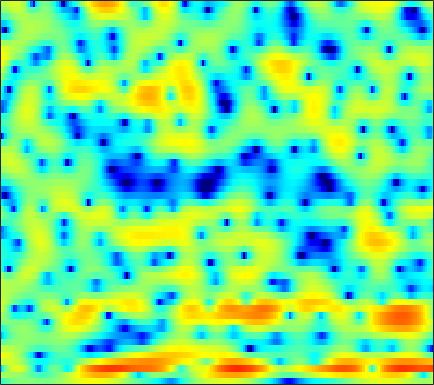

The file beside this chart, header and first rows:
-3.7845, -3.0549, -2.2392, -1.5645, -1.1437, -0.68174, -0.32238, -0.11943, 0.089086, 0.22635, 0.28995, 0.28845, 0.24542, 0.1748, 0.11371, 0.016012, -0.086435, -0.16059, -0.24785, -0.30216, -0.30284, -0.26688, -0.16837, -0.012104
1.679, 1.598, 1.523, 1.474, 1.436, 1.379, 1.289, 1.187, 0.9877, 0.7005, 0.3299, -0.005812, -0.5171, -1.085, -1.524, -2.086, -2.569, -2.832, -3.008, -2.978, -2.773, -2.521, -2.098, -1.623
-8.133, -4.56, -0.914, 1.392, 2.554, 3.596, 4.181, 4.366, 4.309, 3.936, 3.252, 2.523, 1.235, -0.4934, -2.163, -5.077, -9.043, -12.33, -12.11, -8.314, -5.352, -3.777, -2.304, -1.385
3.93, 3.778, 3.707, 3.679, 3.634, 3.501, 3.24, 2.938, 2.376, 1.641, 0.7483, -0.01769, -1.146, -2.373, -3.309, -4.46, -5.381, -5.835, -6.112, -6.004, -5.607, -5.201, -4.611, -4.079
5.35, 5.096, 4.753, 4.38, 4.062, 3.585, 3.018, 2.513, 1.715, 0.7491, -0.4076, -1.427, -3.042, -5.019, -6.859, -10.01, -14.57, -19.6, -20.28, -14.11, -10.31, -8.345, -6.418, -4.996
2.844, 2.79, 2.705, 2.594, 2.485, 2.298, 2.046, 1.81, 1.42, 0.9424, 0.3852, -0.076, -0.7418, -1.439, -1.963, -2.592, -3.085, -3.322, -3.426, -3.293, -2.992, -2.705, -2.284, -1.871
-1.924, -1.581, -1.087, -0.5971, -0.2673, 0.1019, 0.3832, 0.5328, 0.6536, 0.6834, 0.6276, 0.5441, 0.3976, 0.223, 0.08399, -0.09051, -0.2346, -0.3075, -0.3644, -0.372, -0.3226, -0.2507, -0.1225, 0.02847
-9.537, -7.385, -5.117, -3.407, -2.396, -1.35, -0.5808, -0.1459, 0.2796, 0.5541, 0.698, 0.7388, 0.7054, 0.5989, 0.4844, 0.2992, 0.09534, -0.05401, -0.2221, -0.323, -0.3257, -0.2535, -0.0556, 0.2361
-5.745, -4.6, -3.162, -1.97, -1.24, -0.4632, 0.12, 0.4461, 0.7394, 0.916, 0.9696, 0.9335, 0.7805, 0.5082, 0.2169, -0.3131, -1.001, -1.612, -2.523, -3.435, -4.072, -4.148, -3.569, -2.388
0.2148, 0.163, 0.1018, 0.02834, -0.03401, -0.1334, -0.203, -0.237, -0.268, -0.2903, -0.3127, -0.3419, -0.445, -0.658, -0.9108, -1.429, -2.241, -3.133, -4.873, -7.644, -12.39, -16.75, -11.91, -6.309
1.906, 1.225, 0.09988, -1.275, -2.459, -4.056, -5.27, -5.671, -5.613, -5.159, -4.763, -4.552, -4.298, -3.991, -3.698, -3.204, -2.696, -2.406, -2.125, -1.929, -1.676, -1.336, -0.6644, 0.2292
3.445, 2.545, 0.8329, -1.636, -4.208, -9.229, -15.71, -14.39, -10.25, -8.429, -8.405, -9.549, -12.8, -16.66, -13.39, -7.821, -4.154, -2.201, -0.3258, 1.052, 2.056, 2.609, 3.121, 3.46
3.615, 3.212, 2.43, 1.454, 0.6311, -0.4968, -1.454, -2.001, -2.573, -3.123, -3.769, -4.353, -5.033, -5.176, -4.71, -3.448, -1.954, -0.9159, 0.3087, 1.253, 1.928, 2.259, 2.499, 2.488
2.677, 2.585, 2.33, 1.974, 1.674, 1.253, 0.7992, 0.483, 0.08912, -0.2736, -0.5844, -0.7885, -1.009, -1.116, -1.121, -1.028, -0.8659, -0.7195, -0.5284, -0.3794, -0.2959, -0.2679, -0.2717, -0.3686
2.686, 2.584, 2.416, 2.214, 2.057, 1.868, 1.681, 1.545, 1.355, 1.16, 0.9453, 0.7696, 0.5128, 0.2119, -0.05078, -0.4567, -0.9169, -1.287, -1.827, -2.355, -2.797, -3.034, -3.19, -3.18
2.742, 2.455, 2.128, 1.908, 1.818, 1.8, 1.893, 1.991, 2.132, 2.236, 2.247, 2.187, 1.981, 1.602, 1.187, 0.4191, -0.6373, -1.653, -3.348, -5.462, -7.822, -9.226, -9.439, -7.937
1.107, 0.1867, -0.9581, -1.667, -1.69, -1.061, 0.001328, 0.8482, 1.878, 2.694, 3.274, 3.538, 3.656, 3.501, 3.197, 2.52, 1.467, 0.3976, -1.499, -4.066, -7.335, -9.59, -9.781, -7.367
-2.965, -5.075, -9.53, -19.98, -20.74, -9.504, -4.811, -2.558, -0.3859, 1.157, 2.27, 2.872, 3.41, 3.679, 3.706, 3.526, 3.126, 2.693, 1.961, 1.14, 0.356, -0.1395, -0.6206, -0.8853
-4.144, -4.784, -5.645, -6.134, -6.046, -5.354, -4.191, -3.21, -1.93, -0.7587, 0.2583, 0.9248, 1.667, 2.236, 2.548, 2.801, 2.887, 2.845, 2.679, 2.408, 2.051, 1.74, 1.293, 0.7864
-4.277, -4.396, -4.62, -4.85, -4.945, -4.924, -4.711, -4.384, -3.72, -2.819, -1.771, -0.9645, 0.08181, 1.002, 1.596, 2.223, 2.656, 2.856, 2.972, 2.917, 2.712, 2.476, 2.056, 1.522
-3.99, -4.307, -4.841, -5.577, -6.287, -7.406, -8.706, -9.489, -9.369, -7.567, -5.073, -3.279, -1.224, 0.425, 1.41, 2.437, 3.16, 3.518, 3.771, 3.777, 3.57, 3.279, 2.721, 2.005
-4.679, -5.114, -5.654, -6.282, -7.027, -8.568, -11.1, -13.85, -15.32, -10.46, -5.983, -3.45, -0.8719, 1.06, 2.174, 3.288, 4.044, 4.402, 4.608, 4.535, 4.186, 3.735, 2.892, 1.758
-11.32, -10.84, -9.158, -7.59, -6.729, -5.981, -5.402, -4.946, -4.122, -2.951, -1.53, -0.419, 0.9589, 2.149, 2.891, 3.649, 4.141, 4.337, 4.363, 4.132, 3.622, 3.06, 2.051, 0.6977
-12.63, -11.57, -8.879, -6.715, -5.455, -4.085, -2.993, -2.252, -1.313, -0.3766, 0.525, 1.17, 1.964, 2.639, 3.038, 3.434, 3.639, 3.662, 3.529, 3.178, 2.616, 2.05, 1.07, -0.1428
-2.767, -3.133, -3.279, -3.103, -2.869, -2.384, -1.779, -1.235, -0.442, 0.3861, 1.167, 1.696, 2.294, 2.736, 2.947, 3.065, 3.018, 2.889, 2.607, 2.219, 1.747, 1.305, 0.5658, -0.3994
0.333, -0.4738, -1.528, -2.462, -3.032, -3.475, -3.253, -2.659, -1.476, -0.191, 1.005, 1.744, 2.449, 2.813, 2.868, 2.619, 2.063, 1.505, 0.709, 0.1445, -0.01635, 0.08652, 0.3309, 0.3861
-0.3872, -1.662, -3.628, -6.197, -8.816, -14.47, -17.31, -11.31, -5.899, -2.492, -0.2147, 0.9753, 1.986, 2.388, 2.284, 1.574, 0.0342, -1.869, -5.979, -12.71, -9.313, -4.853, -1.237, 0.9062
-5.824, -7.151, -8.587, -9.71, -10.28, -10.61, -9.826, -8.411, -6.015, -3.719, -1.854, -0.7834, 0.2049, 0.7141, 0.7673, 0.4275, -0.3819, -1.267, -2.596, -3.407, -2.922, -1.84, -0.1784, 1.305
-14.47, -19.48, -22.9, -16.36, -13.17, -10.22, -7.99, -6.564, -4.862, -3.378, -2.117, -1.342, -0.5396, 0.004577, 0.2536, 0.3966, 0.3899, 0.3376, 0.2819, 0.3502, 0.5867, 0.8853, 1.383, 1.934
-10.77, -11.7, -11.85, -10.63, -9.222, -7.349, -5.665, -4.56, -3.285, -2.2, -1.321, -0.7787, -0.2001, 0.2132, 0.4422, 0.6504, 0.7821, 0.8592, 0.9594, 1.08, 1.244, 1.393, 1.625, 1.873
-5.641, -5.418, -4.984, -4.368, -3.811, -2.993, -2.183, -1.608, -0.9238, -0.3573, 0.08714, 0.3394, 0.5643, 0.6823, 0.707, 0.6892, 0.6358, 0.5913, 0.5594, 0.574, 0.6563, 0.7521, 0.9154, 1.085
-2.208, -1.64, -0.9806, -0.3799, 0.01547, 0.4963, 0.9056, 1.159, 1.413, 1.545, 1.56, 1.483, 1.264, 0.9223, 0.5856, 0.05881, -0.5017, -0.8955, -1.297, -1.463, -1.377, -1.175, -0.8218, -0.4727
0.5696, 1.186, 1.848, 2.35, 2.638, 2.902, 3.043, 3.067, 2.982, 2.769, 2.408, 2.036, 1.38, 0.5101, -0.3175, -1.699, -3.443, -4.96, -6.94, -7.744, -6.737, -5.442, -3.851, -2.704
2.396, 2.837, 3.293, 3.579, 3.706, 3.737, 3.616, 3.421, 3.037, 2.531, 1.899, 1.353, 0.5251, -0.4907, -1.408, -3.003, -5.255, -7.632, -12.26, -15.59, -10.91, -7.793, -5.117, -3.561
2.991, 3.194, 3.378, 3.467, 3.429, 3.241, 2.847, 2.41, 1.642, 0.6806, -0.3444, -1.072, -1.839, -2.304, -2.516, -2.756, -3.071, -3.353, -3.621, -3.544, -3.08, -2.565, -1.866, -1.392
1.872, 1.917, 2.062, 2.223, 2.26, 2.116, 1.651, 1.034, -0.2644, -2.263, -5.142, -7.848, -10.21, -7.991, -5.712, -3.37, -1.786, -0.9487, -0.1366, 0.4366, 0.8682, 1.106, 1.314, 1.352
-3.75, -3.489, -2.301, -1.014, -0.2089, 0.4429, 0.5958, 0.3469, -0.4842, -1.962, -4.141, -6.024, -7.378, -5.806, -3.884, -1.671, -0.04369, 0.8654, 1.728, 2.278, 2.607, 2.725, 2.712, 2.548
-21.55, -14.28, -7.757, -4.23, -2.529, -0.9832, -0.05732, 0.3191, 0.4974, 0.4122, 0.1964, 0.06127, 0.04142, 0.2912, 0.6185, 1.143, 1.632, 1.92, 2.182, 2.304, 2.267, 2.151, 1.883, 1.49
-5.44, -5.15, -4.136, -2.838, -1.869, -0.7155, 0.2215, 0.7894, 1.35, 1.729, 1.981, 2.11, 2.231, 2.289, 2.29, 2.226, 2.081, 1.898, 1.563, 1.138, 0.6288, 0.2144, -0.3327, -0.9102
-3.41, -3.127, -2.489, -1.683, -0.9825, -0.03314, 0.8518, 1.471, 2.168, 2.712, 3.097, 3.271, 3.364, 3.277, 3.091, 2.666, 2.048, 1.435, 0.4321, -0.7757, -2.061, -2.996, -3.989, -4.583
-4.976, -4.665, -3.882, -2.703, -1.714, -0.3738, 0.8867, 1.721, 2.68, 3.444, 3.97, 4.212, 4.309, 4.157, 3.87, 3.221, 2.225, 1.223, -0.5474, -2.926, -6.16, -9.355, -14.02, -13.16
-12.81, -13.67, -10.73, -7.013, -4.75, -2.299, -0.3181, 0.8934, 2.238, 3.265, 4.004, 4.37, 4.594, 4.514, 4.245, 3.599, 2.585, 1.575, -0.1332, -2.296, -4.948, -7.129, -9.43, -9.327
-12.03, -12.93, -11.26, -8.516, -6.53, -4.188, -2.13, -0.7715, 0.8134, 2.063, 3.021, 3.521, 3.924, 3.99, 3.812, 3.302, 2.496, 1.7, 0.4481, -0.9925, -2.393, -3.292, -4.085, -4.2
-5.845, -7.128, -8.533, -9.028, -8.549, -6.726, -4.356, -2.624, -0.6622, 0.9558, 2.162, 2.825, 3.382, 3.594, 3.53, 3.14, 2.407, 1.624, 0.2348, -1.497, -3.596, -5.199, -6.665, -6.353
-3.722, -6.142, -10.68, -19.8, -22.42, -11.49, -6.703, -4.256, -1.899, -0.1302, 1.175, 1.91, 2.563, 2.899, 2.951, 2.715, 2.111, 1.405, 0.05754, -1.884, -4.751, -7.975, -14.2, -11.58
-1.267, -2.748, -4.665, -6.129, -6.618, -6.359, -5.448, -4.577, -3.326, -2.155, -1.125, -0.4994, 0.1717, 0.5963, 0.748, 0.7592, 0.5523, 0.2566, -0.2933, -1.019, -1.76, -2.214, -2.403, -1.926
1.043, -0.15, -1.824, -3.519, -4.718, -6.062, -6.745, -6.713, -5.948, -4.818, -3.712, -3.007, -2.284, -1.815, -1.597, -1.413, -1.293, -1.227, -1.149, -1.022, -0.8326, -0.5957, -0.1482, 0.4643
3.669, 2.385, 0.3014, -2.389, -4.984, -9.97, -18.87, -17.85, -10.61, -7.113, -5.183, -4.338, -3.824, -3.73, -3.793, -3.905, -3.849, -3.615, -3.096, -2.391, -1.626, -1.02, -0.1672, 0.7508
6.087, 5.027, 3.335, 1.294, -0.3995, -2.792, -4.664, -5.159, -4.719, -4.008, -3.687, -3.844, -4.711, -6.344, -8.068, -10.71, -11.64, -10.43, -8.19, -6.413, -5.041, -4.163, -2.952, -1.561
6.522, 5.839, 4.826, 3.758, 2.939, 1.918, 1.022, 0.4783, -0.1848, -0.8275, -1.667, -2.563, -4.182, -6.603, -9.149, -13.27, -15.19, -13.59, -11.46, -10.87, -11.47, -12.31, -11.71, -8.373
5.2, 4.78, 4.227, 3.698, 3.313, 2.838, 2.378, 2.03, 1.539, 0.9583, 0.2447, -0.4093, -1.46, -2.684, -3.672, -4.905, -5.962, -6.636, -7.579, -8.944, -11.18, -13.24, -13.57, -9.794
2.085, 1.786, 1.539, 1.46, 1.509, 1.633, 1.782, 1.853, 1.891, 1.8, 1.579, 1.335, 0.8765, 0.32, -0.139, -0.7922, -1.448, -1.942, -2.617, -3.233, -3.734, -3.936, -3.825, -3.28
-3.844, -4.487, -4.638, -3.845, -2.881, -1.533, -0.3512, 0.3768, 1.107, 1.606, 1.887, 1.977, 1.972, 1.838, 1.675, 1.394, 1.068, 0.809, 0.4706, 0.1485, -0.1023, -0.2313, -0.3237, -0.3443
-11.86, -17.31, -25.39, -12.2, -8.098, -4.598, -2.268, -0.9896, 0.2521, 1.12, 1.697, 1.973, 2.196, 2.276, 2.263, 2.175, 2.026, 1.888, 1.688, 1.463, 1.228, 1.049, 0.8006, 0.5361
-8.2, -8.452, -8.025, -6.496, -5.022, -3.096, -1.467, -0.4878, 0.5389, 1.258, 1.731, 1.958, 2.111, 2.155, 2.141, 2.082, 1.997, 1.915, 1.774, 1.603, 1.371, 1.147, 0.7892, 0.3639
-3.941, -3.287, -2.438, -1.537, -0.848, 0.04904, 0.8172, 1.285, 1.739, 1.975, 2.003, 1.915, 1.684, 1.41, 1.231, 1.075, 1.032, 1.05, 1.077, 1.046, 0.9003, 0.6892, 0.2605, -0.3478
-0.301, 0.3163, 1.052, 1.694, 2.13, 2.611, 2.954, 3.09, 3.048, 2.732, 2.095, 1.387, 0.21, -1.098, -1.911, -2.334, -1.903, -1.291, -0.4913, 0.009104, 0.1598, 0.03865, -0.4538, -1.318
1.782, 2.09, 2.531, 2.986, 3.329, 3.712, 3.974, 4.029, 3.844, 3.274, 2.197, 0.9352, -1.638, -6, -12.18, -19.04, -7.777, -4.442, -2, -0.8115, -0.454, -0.5989, -1.246, -2.332
